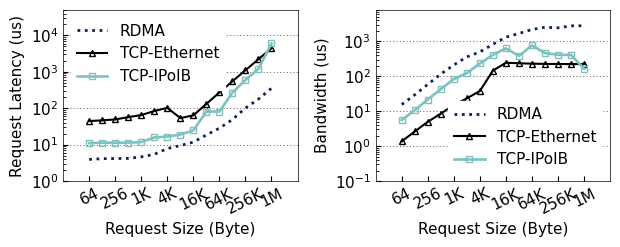

Write Python code to recreate this figure. (Note: this script raises an exception after producing the figure.)
import matplotlib
import matplotlib.pyplot as plt

matplotlib.rcParams['pdf.fonttype'] = 42
matplotlib.rcParams['ps.fonttype'] = 42
matplotlib.rcParams['xtick.direction'] = 'in'
matplotlib.rcParams['ytick.direction'] = 'in'

plt.rc('font', family='Nimbus Sans L', weight='medium', size=11)
# f = mticker.ScalarFormatter(useOffset=False, useMathText=True)


# colors = ["#7ec1be", "#53a2bf", "#366eaa", "#1d2f7b", "#000000"]
colors = ["#7ec1be","#53a2bf","#366eaa","#0e215b"]


matplotlib.rcParams['axes.linewidth'] = 0.5  # set the value globally

x_title = ['64', '128', '256', '512', '1K', '2K', '4K', '8K', '16K', '32K', '64K', '128K', '256K', '512K', '1M']
y1 = [15.55, 29.67, 58.98, 116.70, 212.41, 361.01, 501.49, 831.06, 1333.94, 1694.48, 2209.63, 2562.68, 2465.64, 2804.25,
      2824.67]
y2 = [1.37, 2.63, 4.97, 8.58, 15.09, 23.38, 38.12, 145.90, 245.67, 238.15, 231.03, 227.66, 226.05, 225.19, 224.78]
x = range(len(x_title))

xdwcolor = ["#5b22c4","#b02318","#0022e3","#ffffff"]
ybandwidth = [5.596633945,
              10.75562381,
              21.69143156,
              42.93450355,
              83.67227611,
              124.2623133,
              234.1805739,
              413.4148721,
              635.3736826,
              386.4034314,
              769.9989913,
              464.3954298,
              417.7342855,
              413.0728357,
              165.9615646]

y3 = [3.92, 4.11, 4.14, 4.18, 4.60, 5.41, 7.79, 9.40, 11.71, 18.44, 28.29, 48.78, 101.39, 178.30, 354.02]
y4 = [44.40, 46.45, 49.12, 56.89, 64.73, 83.53, 102.47, 53.55, 63.60, 131.22, 270.53, 549.07, 1105.96, 2220.37, 4448.78]
ylatency = [10.90569025, 11.3494405, 11.25516425, 11.3727005, 11.67127925, 15.71775825, 16.680504, 18.89748175,
            24.5918275, 80.874023, 81.1689375, 269.1671623,
            598.466558,
            1210.440283,
            6025.49152]
# colors = ["#7ec1be", "#53a2bf", "#366eaa", "#0e215b"]

# titles = ["{4KiB,local,write,*}", "{4KiB,global,read,*}", "{4KiB,global,write,*}", "{4MiB,global,write,*}"]

fig, axs = plt.subplots(1,2,figsize=(6.33125, 2.6))

# plt.xlim([-1, 16])
# plt.ylim([0, 100000])
# plt.xlabel('Request Size (Bytes)')
# plt.xticks(x, x_title, rotation=60)
# plt.grid(axis='y', linewidth=0.8, linestyle=(0, (5, 3)))
# p1, = plt.plot([], [], marker="^", markersize=9, color=colors[3])
# p2, = plt.plot([], [], marker="^", markersize=9, color=colors[0])
# p3, = plt.plot([], [], marker="x", markersize=9, linestyle="dotted", color=colors[3])
# p4, = plt.plot([], [], marker="x", markersize=9, linestyle="dotted", color=colors[0])
# plt.legend([p1, p3, p2, p4], ["", "", "RDMA", "TCP"], ncol=2, columnspacing=0)

l1,=axs[0].plot(x, y3, linewidth=2.0, color=colors[3], linestyle="dotted",)
l2,=axs[0].plot(x, y4, linewidth=1.5, marker="^", markersize=5, color='black', markerfacecolor='none')
l3,=axs[0].plot(x, ylatency, linewidth=1.9, marker="s", markersize=5, color=colors[0], markerfacecolor='none')
# ax1.set_ylim(1, 10000)
axs[0].set_yscale('log')
axs[0].set_ylabel('Request Latency (us)')
axs[0].set_xlabel('Request Size (Byte)')
axs[0].set_xlim([-2,16])
axs[0].set_ylim([1,50000])

axs[0].legend((l1, l2,l3),
        ("RDMA", "TCP-Ethernet", "TCP-IPoIB"),facecolor='white',framealpha=1.0,
        loc='best', frameon=True,ncol=1, edgecolor='white')
axs[0].grid(axis='y', linewidth=0.4, linestyle=(0, (2, 4)), color="#000000")

axs[0].set_xticks(x[::2])
axs[0].set_xticklabels(x_title[::2], rotation=26)

# ax1.yaxis.label.set_color(colors[2])
# ax1.yaxis.label.set_fontsize(16)
# ax1.tick_params(axis='y', colors=colors[2])

# g = lambda x, pos: "${}$".format(f._formatSciNotation('%1.10e' % x))
# plt.gca().yaxis.set_major_formatter(mticker.FuncFormatter(g))

# ax2 = ax1.twinx()
# ax2.plot(x, y1, linewidth=1, marker="^", markersize=9, label="RDMA", color=colors[0])
# ax2.plot(x, y2, linewidth=1, marker="x", markersize=9, label="TCP", color=colors[0], linestyle="dotted")
# # ax2.set_ylim(1, 10000)
# ax2.set_yscale('log')
# ax2.set_ylabel('Bandwidth (MiB/s)')
# # ax2.yaxis.label.set_color(colors[0])
# ax2.yaxis.label.set_fontsize(16)
# ax2.tick_params(axis='y', colors=colors[0])

# plt.title(titles[0])
# plt.ylim([0, 100000])



l4,=axs[1].plot(x, y1, linewidth=2., color=colors[3], linestyle="dotted",)
l5,=axs[1].plot(x, y2, linewidth=1.5, marker="^", markersize=5, color='black', markerfacecolor='none')
l6,=axs[1].plot(x, ybandwidth, linewidth=1.9, marker="s", markersize=5, color=colors[0], markerfacecolor='none')
# ax1.set_ylim(1, 10000)
axs[1].set_yscale('log')
axs[1].set_ylabel('Bandwidth (us)')
axs[1].set_xlabel('Request Size (Byte)')

axs[1].set_xlim([-2,16])
axs[1].set_ylim([0.1,8000])

axs[1].legend((l4, l5,l6),
        ("RDMA", "TCP-Ethernet", "TCP-IPoIB"),facecolor='white',framealpha=1.0,
        loc='best', frameon=True,ncol=1, edgecolor='white')
axs[1].grid(axis='y', linewidth=0.4, linestyle=(0, (2, 4)), color="#000000")

axs[1].set_xticks(x[::2])
axs[1].set_xticklabels(x_title[::2], rotation=26)

fig.tight_layout()
fig.savefig('/Users/<user>/taco-journal/newimgs/latency-bandwidth.pdf', dpi=100)
# fig.savefig('./newimgs/sysbench-latency-all.pdf', dpi=100)
plt.show()

plt.close()
